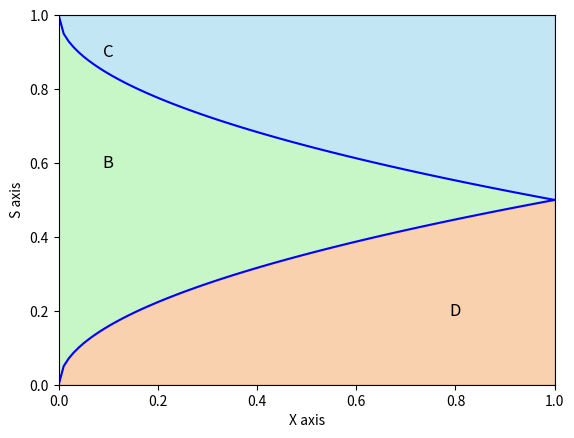

Recreate this plot in Python.
import matplotlib.pyplot as plt
import numpy as np

# Function to create a curve - this is a placeholder, actual function should be based on real data or equations
def curve(x, type):
    if type == 'upper':
        return 1 - 0.5 * np.sqrt(x)
    elif type == 'lower':
        return 0.5 * np.sqrt(x)
    else:
        return 0.5 * np.ones_like(x)

# Create a figure and axis
fig, ax = plt.subplots()

# Define the range for the x-axis
x = np.linspace(0, 1, 100)

# Plot the curves
ax.plot(x, curve(x, 'upper'), 'blue')  # Upper boundary curve
ax.plot(x, curve(x, 'lower'), 'blue')  # Lower boundary curve

# Fill the areas between the curves
ax.fill_between(x, curve(x, 'upper'), 1, color='skyblue', alpha=0.5, label='Area C')
ax.fill_between(x, curve(x, 'lower'), curve(x, 'upper'), color='lightgreen', alpha=0.5, label='Area B')
ax.fill_between(x, 0, curve(x, 'lower'), color='sandybrown', alpha=0.5, label='Area A & D')

# Annotate areas
ax.text(0.1, 0.6, 'B', fontsize=12, verticalalignment='center', horizontalalignment='center')
ax.text(0.1, 0.9, 'C', fontsize=12, verticalalignment='center', horizontalalignment='center')
ax.text(0.8, 0.2, 'D', fontsize=12, verticalalignment='center', horizontalalignment='center')

# Set labels for the axes
ax.set_xlabel('X axis')
ax.set_ylabel('S axis')

# Set the axis limits
ax.set_xlim(0, 1)
ax.set_ylim(0, 1)

# Display the plot
plt.show()
